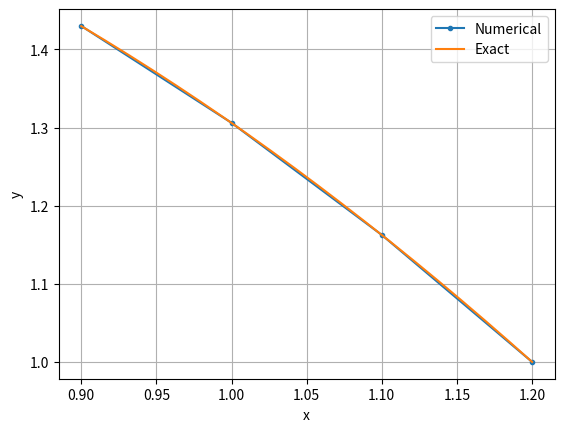

Here is the Python script that generated this plot:
"""
Реализация метода конечных элементов (finite element method) для решения краевой задачи

y''+p(x)*y'+q(x)*y=f(x)

alpha0*y(a)+beta0*y'(a)=gamma0
alpha1*y(b)+beta1*y'(b)=gamma1

y''-xy'+2y=x+1, y(0.9)-0.5y'(0.9)=2, y(1.2)=1
"""
import numpy as np
import matplotlib.pyplot as plt
from scipy.special import erfi
from scipy.integrate import quad


def phi(x, i, X):
    """Базисные функции"""
    if i > 0 and x[i-1] <= X <= x[i]:
        return (X - x[i-1])/(x[i] - x[i-1])
    elif i < len(x) - 1 and x[i] <= X <= x[i+1]:
        return (x[i+1] - X)/(x[i+1] - x[i])
    else:
        return 0


def dphi(x, i, X):
    """Производные базисных функций"""
    if i > 0 and x[i-1] <= X <= x[i]:
        return 1/(x[i] - x[i-1])
    elif  i < len(x) - 1 and x[i] <= X <= x[i+1]:
        return -1/(x[i+1] - x[i])
    else:
        return 0



def solve(p, q, f, alpha, beta, gamma, M):
    """Решатель"""
    x = np.linspace(a, b, M+1)
    A = np.zeros([M + 1, M + 1])
    B = np.zeros(M+1)
    # Рассчитываем матрицу жесткости А
    for i in range(M):
        m = i

        A_ = [
            lambda X: -dphi(x, m, X)**2
                      + p(X)*dphi(x, m, X)*phi(x, m, X)
                      + q(X)*phi(x, m, X)**2,
            lambda X: -dphi(x, m, X)*dphi(x, m+1, X)
                      + p(X)*phi(x, m, X)*dphi(x, m+1, X)
                      + q(X)*phi(x, m, X)*phi(x, m+1, X),
            lambda X: -dphi(x, m+1, X)*dphi(x, m, X)
                      + p(X)*phi(x, m+1, X)*dphi(x, m, X)
                      + q(X)*phi(x, m+1, X)*phi(x, m, X),
            lambda X: -dphi(x, m+1, X)**2
                      + p(X)*dphi(x, m+1, X)*phi(x, m+1, X)
                      + q(X)*phi(x, m+1, X)**2,
        ]

        A[i, i] += quad(A_[0], x[m], x[m+1])[0]
        A[i, i+1] += quad(A_[1], x[m], x[m+1])[0]
        A[i+1, i] += quad(A_[2], x[m], x[m+1])[0]
        A[i+1, i+1] += quad(A_[3], x[m], x[m+1])[0]
        

    B = np.zeros(M + 1)
    for m in range(M):
        B[m] += quad(lambda X: phi(x, m, X) * f(X), x[m], x[m+1])[0]
        B[m+1] += quad(lambda X: phi(x, m+1, X) * f(X), x[m], x[m+1])[0]
    
    # Различные типы краевых условий обрабатываем каждый по своему
    # Задача сводится к решению системы алгебраических уравнений Au=B
    # Где ui - решения задачи в узлах сетки
    if beta[0] != 0 and beta[1] != 0:
        B[0] += gamma[0]/beta[0]
        B[-1] -= gamma[1]/beta[1]
        A[0,0] += alpha[0]/beta[0]
        A[-1, -1] -= alpha[1]/beta[1]
        u = np.linalg.solve(A, B)
    elif beta[0] == 0 and beta[1] != 0:
        B = B[1:]
        B[0] -= A[1, 0] * gamma[0]
        B[-1] -= gamma[1]/beta[1]
        A = A[1:, 1:]
        A[-1, -1] -= alpha[1]/beta[1]
        u_ = np.linalg.solve(A, B)
        u = np.append([gamma[0]], u_)
    elif beta[0] != 0 and beta[1] == 0:
        B = B[:-1]
        B[-1] -= A[-2, -1] * gamma[1]
        B[0] += gamma[0]/beta[0]
        A = A[:-1, :-1]
        A[0,0] += alpha[0]/beta[0]
        u_ = np.linalg.solve(A, B)
        u = np.concatenate([u_, [gamma[1]]])
    else:
        B = B[1:-1]
        B[0] -= A[1, 0] * gamma[0]
        B[-1] -= A[-2, -1] * gamma[1]
        A = A[1:-1, 1:-1]
        u_ = np.linalg.solve(A, B)
        u = np.concatenate([[gamma[0]], u_, [gamma[1]]])
        
    y = np.zeros(len(x))
    for i, X in enumerate(x):
        y[i] = np.sum([U*phi(x, m, X) for m, U in enumerate(u)])
    print(A)
    print(B)
    print(u)
    print(y)
    return x, y


if __name__ == '__main__':
    # Условие задачи
    def p(x):
        return -x

    def q(x):
        return 2

    def f(x):
        return x + 1

    a = 0.9
    b = 1.2
    alpha = [1, 1]
    beta = [-0.5, 0]
    gamma = np.array([2, 1])
    # Численное решение
    elements = 3
    x, y = solve(p, q, f, alpha, beta, gamma, elements)

    # Точное решение полученное с помощью wolframalpha.com
    x_exact = np.linspace(a, b, num=20)
    y_exact = 1.61517 + (1. - 0.117744*np.exp(x_exact**2/2))*x_exact - 1.11517*x_exact**2 + (-0.14757 + 0.14757*x_exact**2)*erfi(x_exact/np.sqrt(2))

    # Строим графики
    marker = '.' if elements < 20 else None
    plt.plot(x, y, label='Numerical', marker=marker)
    plt.plot(x_exact, y_exact, label='Exact')
    plt.xlabel('x')
    plt.ylabel('y')
    plt.grid()
    plt.legend()
    plt.show()
